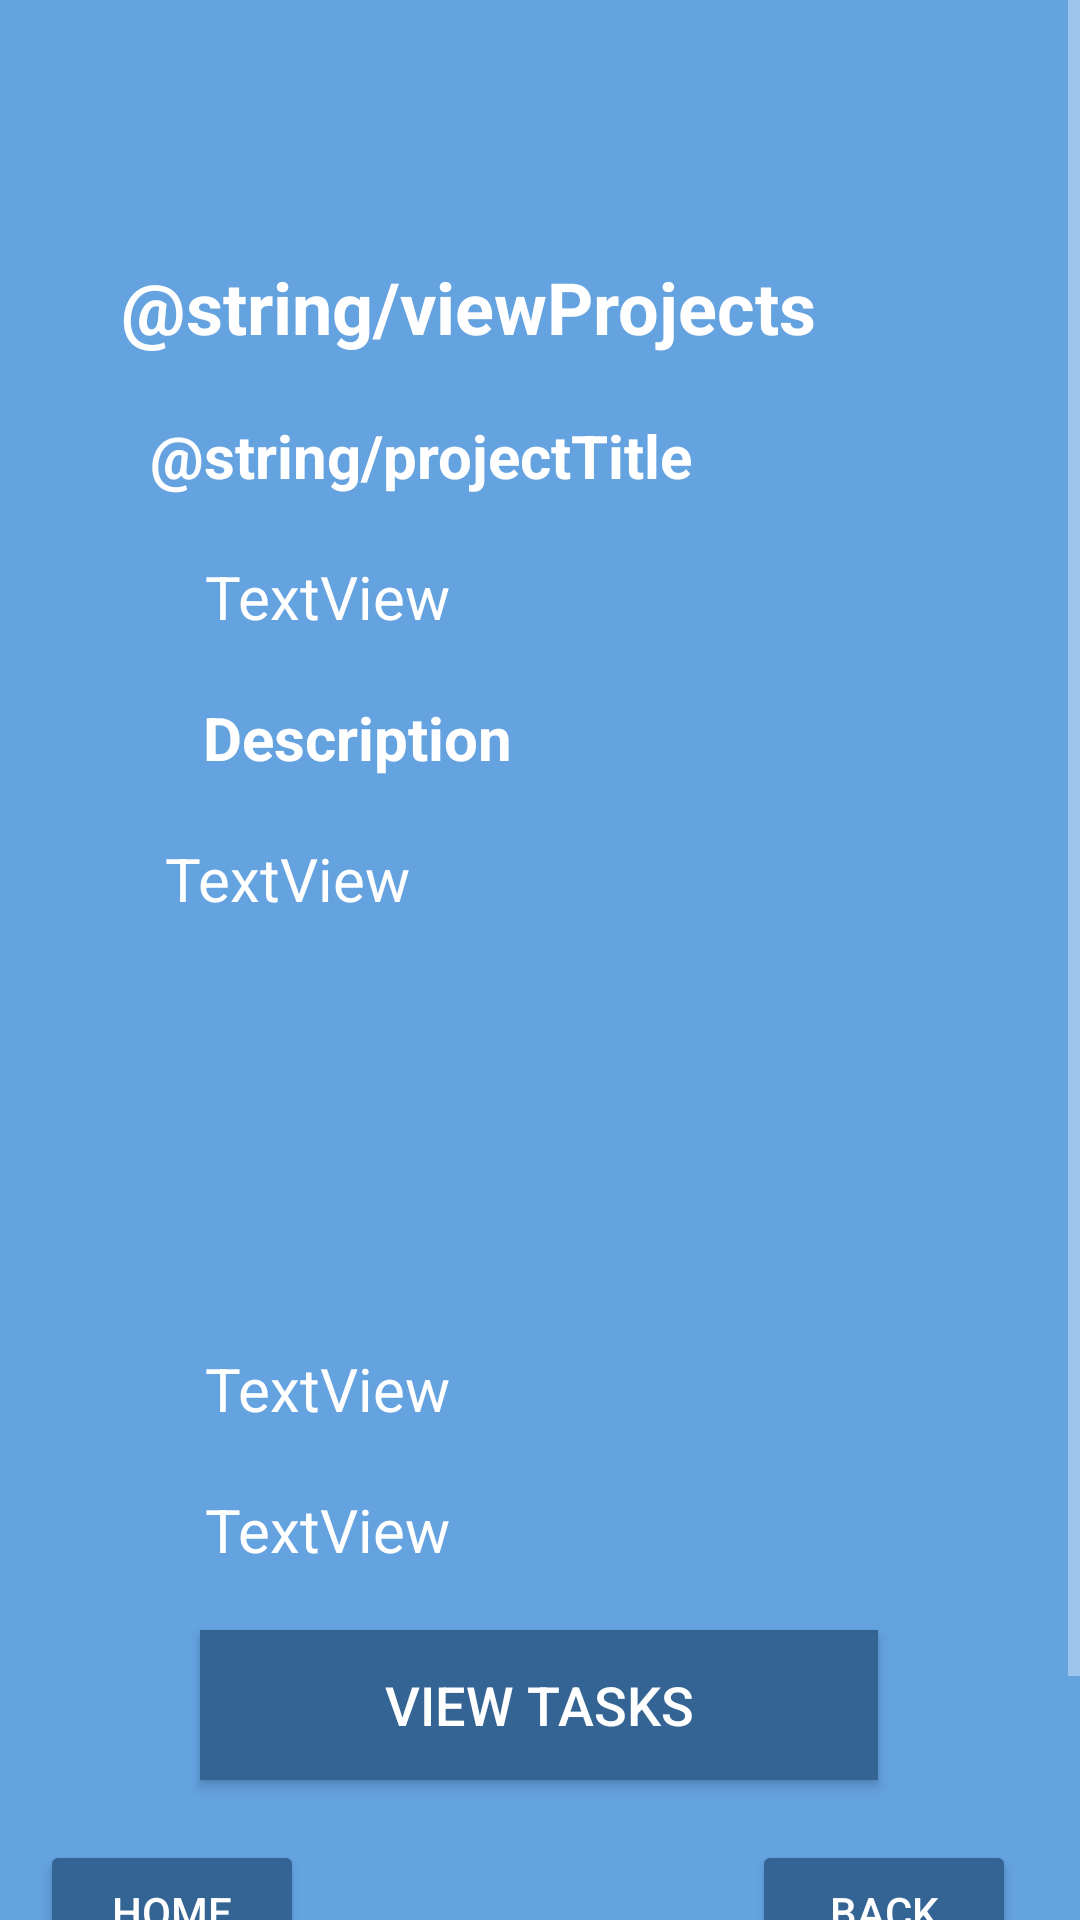

The Android layout XML behind this screen, and the referenced resources:
<!-- AndroidManifest.xml: application theme ManageModeTheme -->
<!-- res/layout/activity_view_project.xml -->
<?xml version="1.0" encoding="utf-8"?>
<ScrollView xmlns:android="http://schemas.android.com/apk/res/android"
    xmlns:app="http://schemas.android.com/apk/res-auto"
    xmlns:tools="http://schemas.android.com/tools"
    android:id="@+id/viewProject"
    android:layout_width="match_parent"
    android:layout_height="match_parent">

    <androidx.constraintlayout.widget.ConstraintLayout
        android:layout_width="match_parent"
        android:layout_height="wrap_content"
        android:background="@color/managemode_blue"
        tools:context=".ViewProjectActivity">

        <Button
            android:id="@+id/btnBackHomeViewProj"
            android:layout_width="wrap_content"
            android:layout_height="wrap_content"
            android:layout_marginBottom="72dp"
            android:text="@string/btnHome"
            app:layout_constraintBottom_toBottomOf="parent"
            app:layout_constraintEnd_toEndOf="parent"
            app:layout_constraintHorizontal_bias="0.049"
            app:layout_constraintStart_toStartOf="parent" />

        <TextView
            android:id="@+id/textViewProject"
            android:layout_width="wrap_content"
            android:layout_height="wrap_content"
            android:layout_marginStart="8dp"
            android:layout_marginTop="86dp"
            android:text="@string/viewProjects"
            android:textSize="24sp"
            android:textStyle="bold"
            app:layout_constraintEnd_toEndOf="parent"
            app:layout_constraintHorizontal_bias="0.269"
            app:layout_constraintStart_toStartOf="parent"
            app:layout_constraintTop_toTopOf="parent" />

        <Button
            android:id="@+id/btnBackViewProj"
            android:layout_width="wrap_content"
            android:layout_height="wrap_content"
            android:layout_marginTop="20dp"
            android:layout_marginEnd="8dp"
            android:layout_marginBottom="72dp"
            android:text="@string/btnBack"
            app:layout_constraintBottom_toBottomOf="parent"
            app:layout_constraintEnd_toEndOf="parent"
            app:layout_constraintHorizontal_bias="0.95"
            app:layout_constraintStart_toStartOf="parent"
            app:layout_constraintTop_toBottomOf="@+id/btn_vTasks" />

        <TextView
            android:id="@+id/txtProjDescr"
            android:layout_width="wrap_content"
            android:layout_height="wrap_content"
            android:layout_marginStart="8dp"
            android:layout_marginTop="20dp"
            android:text="@string/description"
            android:textSize="20sp"
            android:textStyle="bold"
            app:layout_constraintEnd_toEndOf="parent"
            app:layout_constraintHorizontal_bias="0.24"
            app:layout_constraintStart_toStartOf="parent"
            app:layout_constraintTop_toBottomOf="@+id/projTitleView" />

        <TextView
            android:id="@+id/txtProjTitle"
            android:layout_width="wrap_content"
            android:layout_height="wrap_content"
            android:layout_marginStart="8dp"
            android:layout_marginTop="20dp"
            android:text="@string/projectTitle"
            android:textSize="20sp"
            android:textStyle="bold"
            app:layout_constraintEnd_toEndOf="parent"
            app:layout_constraintHorizontal_bias="0.246"
            app:layout_constraintStart_toStartOf="parent"
            app:layout_constraintTop_toBottomOf="@+id/textViewProject" />

        <Button
            android:id="@+id/btn_vTasks"
            style="@style/ButtonStyle"
            android:layout_width="226dp"
            android:layout_height="50dp"
            android:layout_marginStart="16dp"
            android:layout_marginTop="20dp"
            android:layout_marginEnd="16dp"
            android:text="@string/viewTasks"
            app:layout_constraintEnd_toEndOf="parent"
            app:layout_constraintHorizontal_bias="0.496"
            app:layout_constraintStart_toStartOf="parent"
            app:layout_constraintTop_toBottomOf="@+id/projEmployeeView2" />

        <TextView
            android:id="@+id/projTitleView"
            android:layout_width="wrap_content"
            android:layout_height="wrap_content"
            android:layout_marginStart="8dp"
            android:layout_marginTop="20dp"
            android:text="TextView"
            android:textSize="20sp"
            app:layout_constraintEnd_toEndOf="parent"
            app:layout_constraintHorizontal_bias="0.224"
            app:layout_constraintStart_toStartOf="parent"
            app:layout_constraintTop_toBottomOf="@+id/txtProjTitle" />

        <TextView
            android:id="@+id/projEmployeeView1"
            android:layout_width="wrap_content"
            android:layout_height="wrap_content"
            android:layout_marginStart="8dp"
            android:layout_marginTop="20dp"
            android:text="TextView"
            android:textSize="20sp"
            app:layout_constraintEnd_toEndOf="parent"
            app:layout_constraintHorizontal_bias="0.224"
            app:layout_constraintStart_toStartOf="parent"
            app:layout_constraintTop_toBottomOf="@+id/projDescriptionView" />

        <TextView
            android:id="@+id/projEmployeeView2"
            android:layout_width="wrap_content"
            android:layout_height="wrap_content"
            android:layout_marginStart="8dp"
            android:layout_marginTop="20dp"
            android:text="TextView"
            android:textSize="20sp"
            app:layout_constraintEnd_toEndOf="parent"
            app:layout_constraintHorizontal_bias="0.224"
            app:layout_constraintStart_toStartOf="parent"
            app:layout_constraintTop_toBottomOf="@+id/projEmployeeView1" />

        <TextView
            android:id="@+id/projDescriptionView"
            android:layout_width="257dp"
            android:layout_height="150dp"
            android:layout_marginStart="8dp"
            android:layout_marginTop="20dp"
            android:text="TextView"
            android:textSize="20sp"
            app:layout_constraintEnd_toEndOf="parent"
            app:layout_constraintHorizontal_bias="0.493"
            app:layout_constraintStart_toStartOf="parent"
            app:layout_constraintTop_toBottomOf="@+id/txtProjDescr" />

    </androidx.constraintlayout.widget.ConstraintLayout>
</ScrollView>
<!-- resources referenced by this layout -->
<resources>
  <color name="managemode_blue">#64A2E0</color>
  <string name="btnBack">Back</string>
  <string name="btnHome">Home</string>
  <string name="description">Description</string>
  <string name="viewTasks">View Tasks</string>
  <style name="ButtonStyle">
          <item name="android:textSize">18sp</item>
          <item name="android:textColor">@color/white</item>
          <item name="android:background">@color/managemode_cobalt</item>
  
      </style>
  <style name="ManageModeTheme" parent="Theme.AppCompat">
          <item name="backgroundTint">@color/managemode_cobalt</item>
          <item name="titleTextColor">@color/white</item>
          <item name="android:textColor">@color/white</item>
      </style>
  <color name="white">#FFFFFFFF</color>
  <color name="managemode_cobalt">#346494</color>
</resources>
